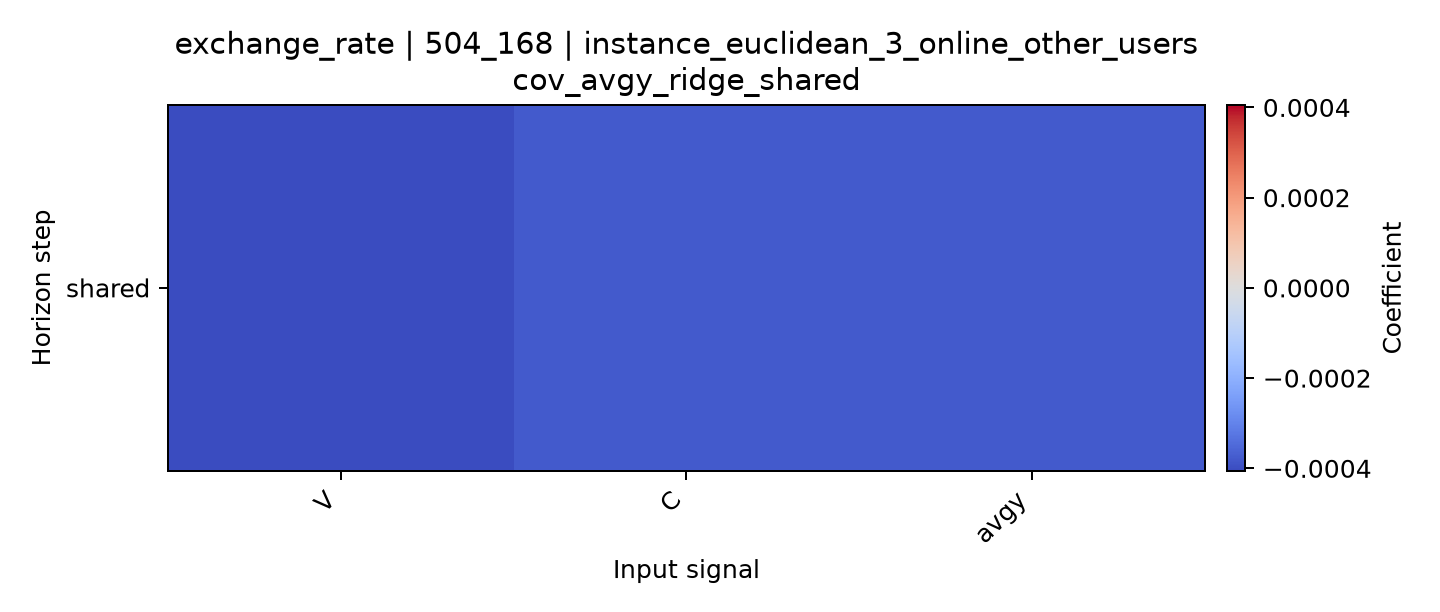

The file beside this chart, header and first rows:
horizon, V, C, avgy
shared, -0.0004053, -0.000379, -0.0003791
